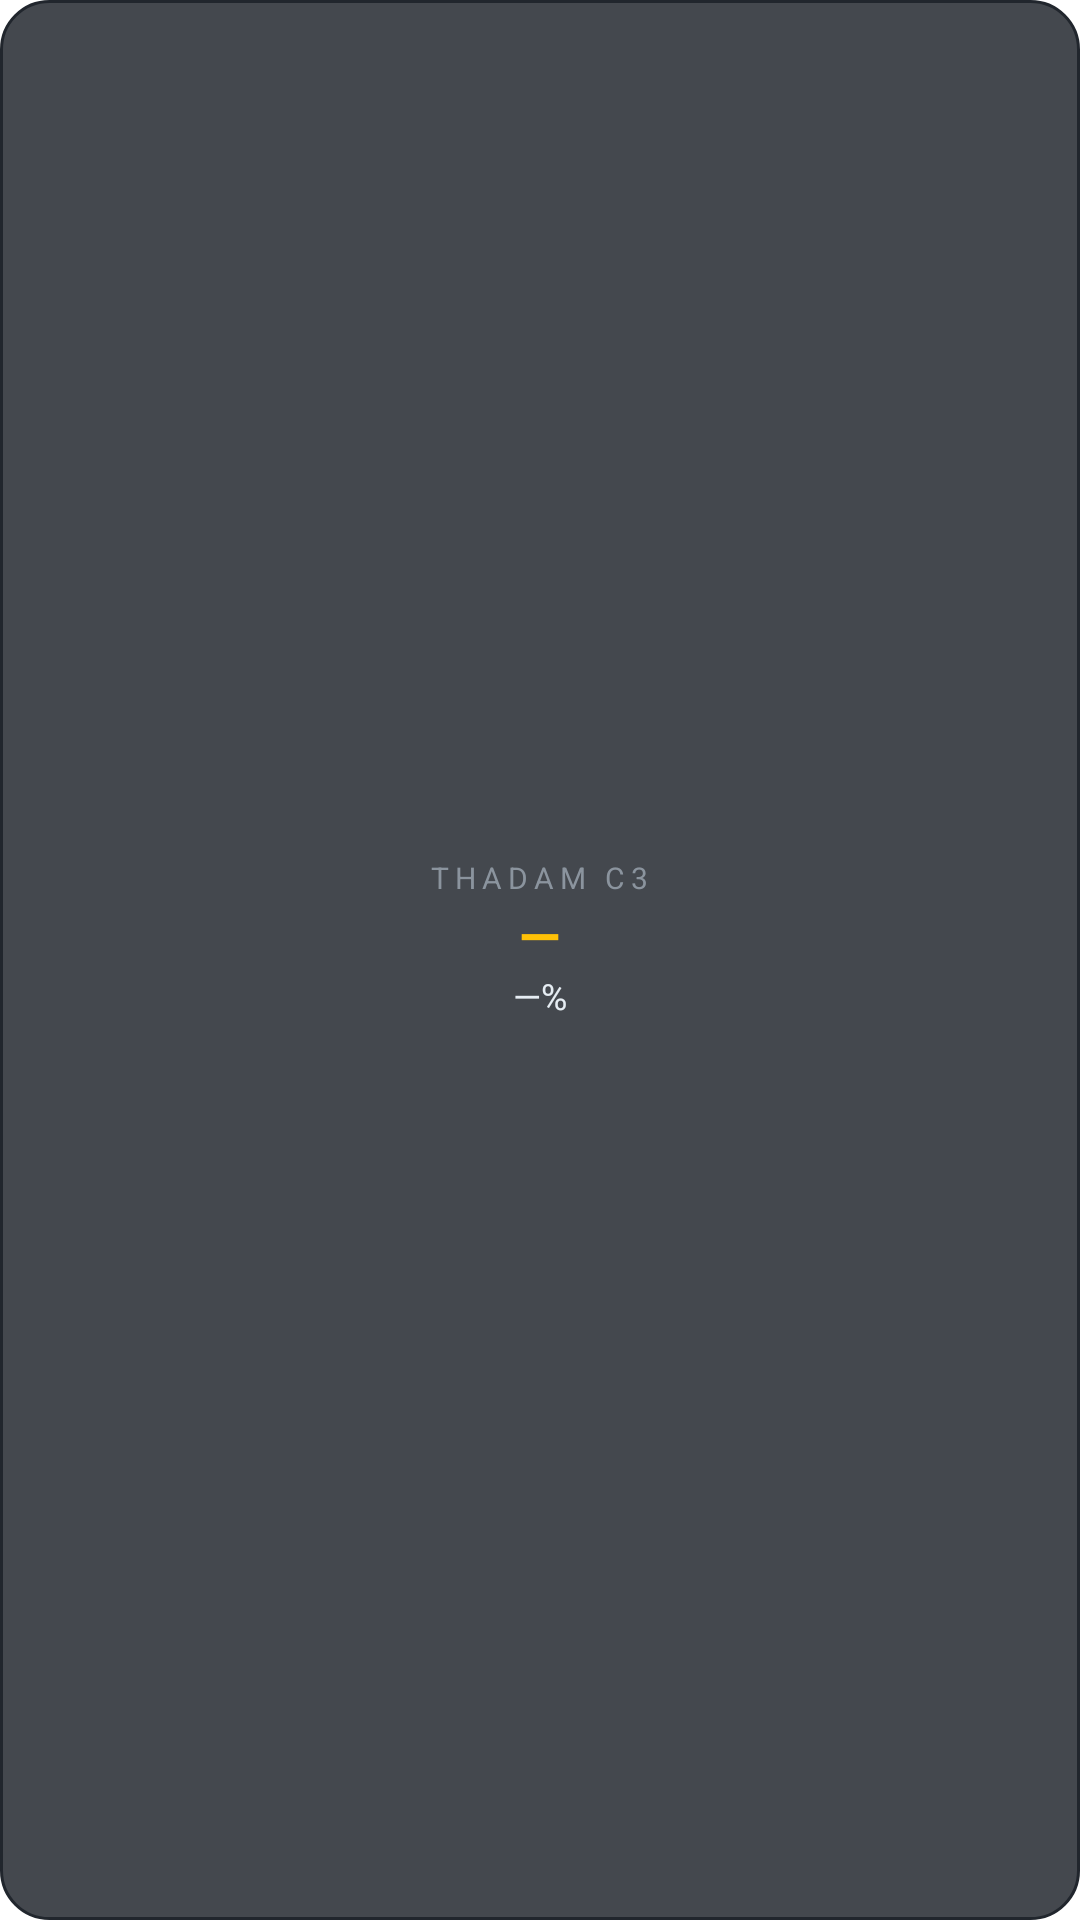

The Android layout XML behind this screen, and the referenced resources:
<!-- AndroidManifest.xml: application theme Theme.VTMIS -->
<!-- res/layout/widget_trust.xml -->
<?xml version="1.0" encoding="utf-8"?>
<LinearLayout xmlns:android="http://schemas.android.com/apk/res/android"
    android:layout_width="match_parent"
    android:layout_height="match_parent"
    android:background="@drawable/widget_bg"
    android:gravity="center"
    android:orientation="vertical"
    android:padding="12dp">

    <TextView
        android:layout_width="wrap_content"
        android:layout_height="wrap_content"
        android:text="THADAM C3"
        android:textColor="#8B949E"
        android:textSize="10sp"
        android:letterSpacing="0.2" />

    <TextView
        android:id="@+id/widgetTrustLevel"
        android:layout_width="wrap_content"
        android:layout_height="wrap_content"
        android:text="—"
        android:textColor="#FFC107"
        android:textSize="18sp"
        android:textStyle="bold" />

    <TextView
        android:id="@+id/widgetScore"
        android:layout_width="wrap_content"
        android:layout_height="wrap_content"
        android:text="—%"
        android:textColor="#E6EDF3"
        android:textSize="12sp" />

    <TextView
        android:id="@+id/widgetTime"
        android:layout_width="wrap_content"
        android:layout_height="wrap_content"
        android:text=""
        android:textColor="#484F58"
        android:textSize="9sp"
        android:paddingTop="2dp" />

</LinearLayout>
<!-- resources referenced by this layout -->
<resources>
  <!-- drawable widget_bg (drawable) -->
  <?xml version="1.0" encoding="utf-8"?>
  <shape xmlns:android="http://schemas.android.com/apk/res/android"
      android:shape="rectangle">
      <solid android:color="#CC161B22" />
      <corners android:radius="16dp" />
      <stroke android:width="1dp" android:color="#21262D" />
  </shape>
  <style name="Theme.VTMIS" parent="Theme.MaterialComponents.DayNight.NoActionBar">
          <item name="colorPrimary">@color/primary</item>
          <item name="colorPrimaryDark">@color/primary_dark</item>
          <item name="colorAccent">@color/accent</item>
          <item name="android:statusBarColor">@color/primary_dark</item>
      </style>
  <color name="primary">#1A237E</color>
  <color name="primary_dark">#0D1642</color>
  <color name="accent">#448AFF</color>
</resources>
